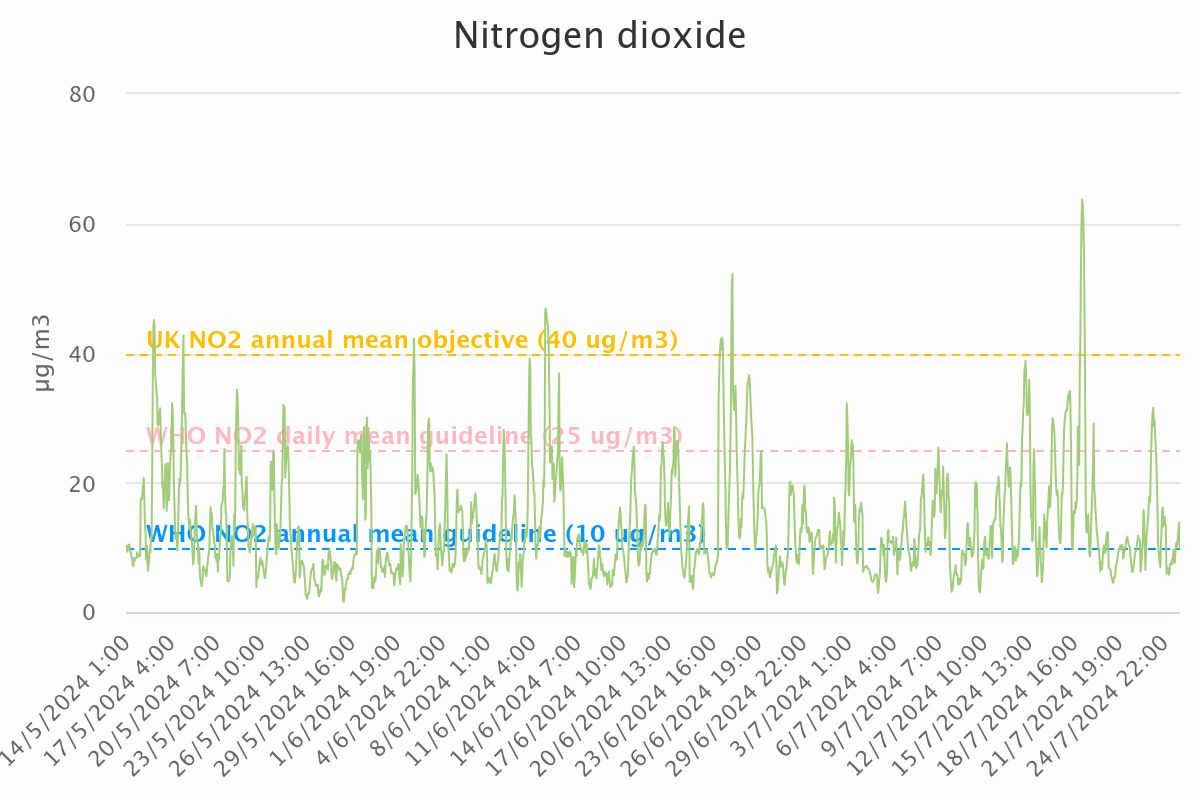

Values plotted in this chart, from the file beside it:
Category, Nitrogen dioxide
14/5/2024 1:00, 10.2
14/5/2024 2:00, 9.49
14/5/2024 3:00, 9.32
14/5/2024 4:00, 10.3
14/5/2024 5:00, 10.39
14/5/2024 6:00, 10.42
14/5/2024 7:00, 9.56
14/5/2024 8:00, 9.38
14/5/2024 9:00, 8.88
14/5/2024 10:00, 8.38
14/5/2024 11:00, 8.08
14/5/2024 12:00, 7.08
14/5/2024 13:00, 7.22
14/5/2024 14:00, 8.37
14/5/2024 15:00, 7.91
14/5/2024 16:00, 8.23
14/5/2024 17:00, 8.33
14/5/2024 18:00, 8.3
14/5/2024 19:00, 9.19
14/5/2024 20:00, 8.75
14/5/2024 21:00, 8.89
14/5/2024 22:00, 8.52
14/5/2024 23:00, 8.89
15/5/2024 0:00, 8.69
15/5/2024 1:00, 17.16
15/5/2024 2:00, 17.66
15/5/2024 3:00, 17.42
15/5/2024 4:00, 18.77
15/5/2024 5:00, 19.38
15/5/2024 6:00, 20.68
15/5/2024 7:00, 17.27
15/5/2024 8:00, 13.73
15/5/2024 9:00, 12.11
15/5/2024 10:00, 8.09
15/5/2024 11:00, 10.25
15/5/2024 12:00, 8.01
15/5/2024 13:00, 6.39
15/5/2024 14:00, 7.37
15/5/2024 15:00, 8.46
15/5/2024 16:00, 9.71
15/5/2024 17:00, 9.25
15/5/2024 18:00, 11.67
15/5/2024 19:00, 11.18
15/5/2024 20:00, 21.35
15/5/2024 21:00, 35.68
15/5/2024 22:00, 43.82
15/5/2024 23:00, 45.1
16/5/2024 0:00, 43.69
16/5/2024 1:00, 36.7
16/5/2024 2:00, 35.48
16/5/2024 3:00, 34.3
16/5/2024 4:00, 33.32
16/5/2024 5:00, 29.12
16/5/2024 6:00, 28.82
16/5/2024 7:00, 29.89
16/5/2024 8:00, 30.87
16/5/2024 9:00, 31.48
16/5/2024 10:00, 28.76
16/5/2024 11:00, 25.47
16/5/2024 12:00, 23.02
... 1,691 more rows
